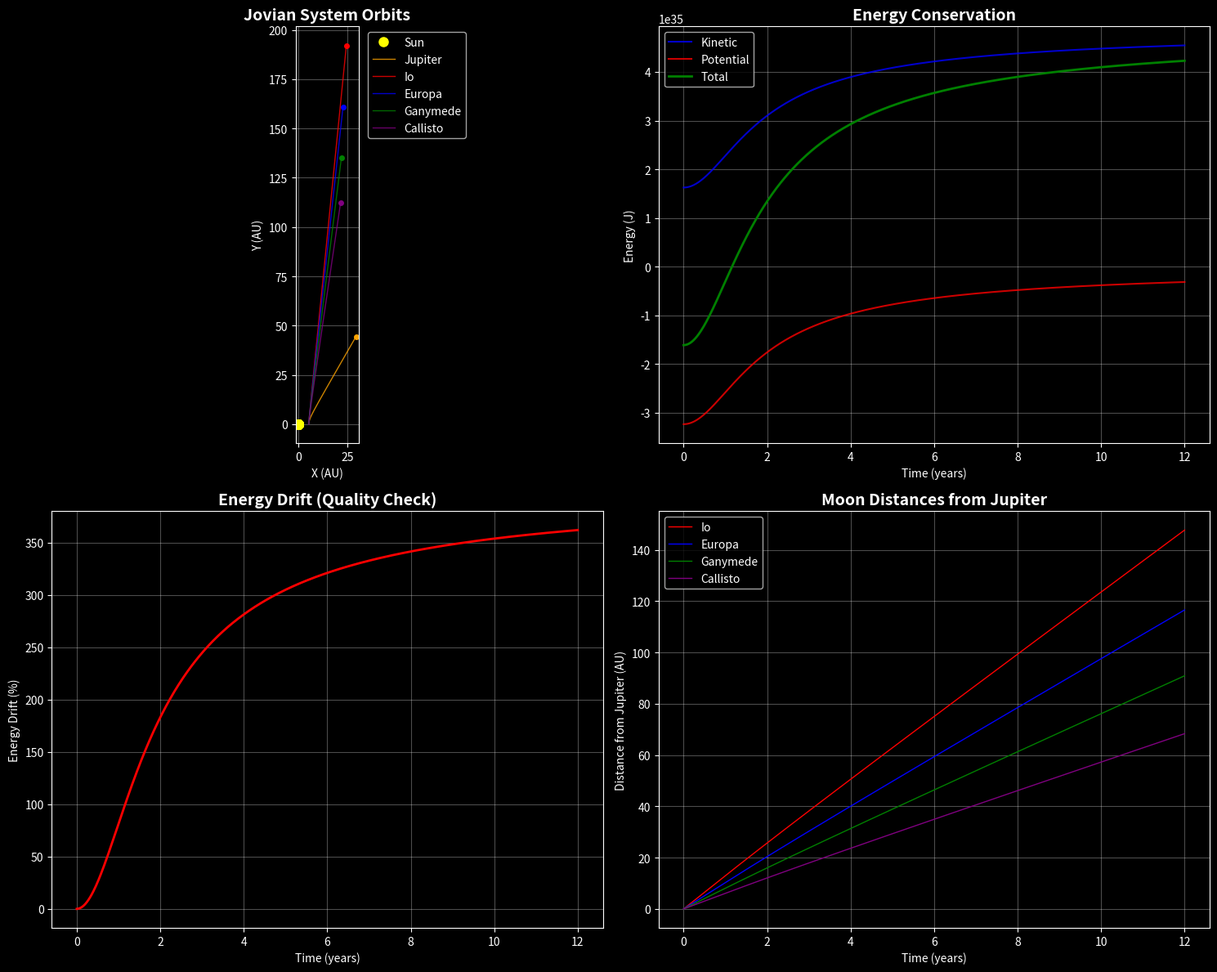

This chart was generated by the following Python code:
#!/usr/bin/env python3
"""
N-Body Simulation for the Jovian System
Optimized for Ubuntu 24.10 with memory constraints (10GB SSD, 16GB RAM)
Uses Leapfrog integration scheme for numerical stability
"""

import numpy as np
import matplotlib.pyplot as plt
from matplotlib.animation import FuncAnimation
import time
from typing import Tuple, Optional
import gc

class JovianNBodySimulation:
    """
    N-Body simulation of the Jovian system using vectorized NumPy operations.
    Implements the Leapfrog integration scheme for better energy conservation.
    """
    
    # Gravitational constant (m³/kg/s²)
    G = 6.67430e-11
    
    # Astronomical Unit in meters
    AU = 1.496e11
    
    # Body data: [mass (kg), x (AU), y (AU), vx (AU/year), vy (AU/year)]
    # Data based on NASA JPL ephemeris
    BODIES = {
        'Sun': [1.989e30, 0.0, 0.0, 0.0, 0.0],
        'Jupiter': [1.898e27, 5.204, 0.0, 0.0, 2.755],
        'Io': [8.93e22, 5.204 + 0.00282, 0.0, 0.0, 2.755 + 11.86],
        'Europa': [4.80e22, 5.204 + 0.00449, 0.0, 0.0, 2.755 + 9.39],
        'Ganymede': [1.48e23, 5.204 + 0.00718, 0.0, 0.0, 2.755 + 7.33],
        'Callisto': [1.08e23, 5.204 + 0.01259, 0.0, 0.0, 2.755 + 5.51]
    }
    
    def __init__(self, dt: float = 0.001, memory_efficient: bool = True):
        """
        Initialize the simulation.
        
        Args:
            dt: Time step in years
            memory_efficient: Use memory optimization techniques
        """
        self.dt = dt
        self.memory_efficient = memory_efficient
        self.n_bodies = len(self.BODIES)
        
        # Convert time step to seconds
        self.dt_sec = dt * 365.25 * 24 * 3600
        
        # Initialize arrays
        self._initialize_arrays()
        
    def _initialize_arrays(self):
        """Initialize position, velocity, and mass arrays."""
        self.masses = np.zeros(self.n_bodies, dtype=np.float64)
        self.positions = np.zeros((self.n_bodies, 2), dtype=np.float64)
        self.velocities = np.zeros((self.n_bodies, 2), dtype=np.float64)
        
        # Load initial conditions
        for i, (name, data) in enumerate(self.BODIES.items()):
            self.masses[i] = data[0]
            self.positions[i] = [data[1] * self.AU, data[2] * self.AU]  # Convert to meters
            # Convert velocity from AU/year to m/s
            self.velocities[i] = [data[3] * self.AU / (365.25 * 24 * 3600), 
                                data[4] * self.AU / (365.25 * 24 * 3600)]
    
    def compute_forces(self) -> np.ndarray:
        """
        Compute gravitational forces using vectorized operations.
        
        Returns:
            Array of forces acting on each body
        """
        forces = np.zeros_like(self.positions)
        
        # Compute all pairwise distances and force vectors at once
        # Shape: (n_bodies, n_bodies, 2)
        r_vectors = self.positions[:, np.newaxis, :] - self.positions[np.newaxis, :, :]
        
        # Compute distances, avoiding division by zero
        r_distances = np.linalg.norm(r_vectors, axis=2)
        
        # Prevent division by zero and self-interaction
        mask = r_distances > 0
        r_distances = np.where(mask, r_distances, 1.0)
        
        # Compute force magnitudes: F = G * m1 * m2 / r²
        # Shape: (n_bodies, n_bodies)
        force_magnitudes = (self.G * self.masses[:, np.newaxis] * self.masses[np.newaxis, :] / 
                          (r_distances ** 3))
        
        # Zero out self-interactions
        force_magnitudes = np.where(mask, force_magnitudes, 0.0)
        
        # Compute force vectors and sum over all interactions
        # Shape: (n_bodies, 2)
        forces = np.sum(force_magnitudes[:, :, np.newaxis] * r_vectors, axis=1)
        
        return forces
    
    def leapfrog_step(self):
        """
        Perform one integration step using the Leapfrog method.
        This method provides better energy conservation than Euler integration.
        """
        # Compute current forces
        forces = self.compute_forces()
        accelerations = forces / self.masses[:, np.newaxis]
        
        # Leapfrog integration
        # v(t + dt/2) = v(t) + a(t) * dt/2
        self.velocities += accelerations * (self.dt_sec / 2)
        
        # r(t + dt) = r(t) + v(t + dt/2) * dt
        self.positions += self.velocities * self.dt_sec
        
        # Compute new forces and accelerations
        forces = self.compute_forces()
        accelerations = forces / self.masses[:, np.newaxis]
        
        # v(t + dt) = v(t + dt/2) + a(t + dt) * dt/2
        self.velocities += accelerations * (self.dt_sec / 2)
    
    def compute_energy(self) -> Tuple[float, float]:
        """
        Compute total kinetic and potential energy of the system.
        
        Returns:
            Tuple of (kinetic_energy, potential_energy)
        """
        # Kinetic energy
        kinetic = 0.5 * np.sum(self.masses[:, np.newaxis] * self.velocities**2)
        
        # Potential energy
        potential = 0.0
        for i in range(self.n_bodies):
            for j in range(i + 1, self.n_bodies):
                r = np.linalg.norm(self.positions[i] - self.positions[j])
                potential -= self.G * self.masses[i] * self.masses[j] / r
        
        return kinetic, potential
    
    def run_simulation(self, n_steps: int, save_interval: int = 100) -> dict:
        """
        Run the n-body simulation for a specified number of steps.
        
        Args:
            n_steps: Number of integration steps
            save_interval: Save data every N steps (for memory efficiency)
            
        Returns:
            Dictionary containing simulation results
        """
        print(f"Running Jovian N-Body simulation for {n_steps} steps...")
        print(f"Time step: {self.dt} years ({self.dt_sec:.2e} seconds)")
        print(f"Total simulation time: {n_steps * self.dt:.2f} years")
        
        # Pre-allocate arrays for results (memory efficient)
        n_saves = n_steps // save_interval + 1
        saved_positions = np.zeros((n_saves, self.n_bodies, 2), dtype=np.float32)
        saved_energies = np.zeros((n_saves, 2), dtype=np.float32)
        saved_times = np.zeros(n_saves, dtype=np.float32)
        
        start_time = time.time()
        save_idx = 0
        
        # Save initial state
        saved_positions[0] = self.positions.copy()
        ke, pe = self.compute_energy()
        saved_energies[0] = [ke, pe]
        saved_times[0] = 0.0
        save_idx = 1
        
        # Main simulation loop
        for step in range(1, n_steps + 1):
            self.leapfrog_step()
            
            # Save data periodically
            if step % save_interval == 0 and save_idx < n_saves:
                saved_positions[save_idx] = self.positions.copy()
                ke, pe = self.compute_energy()
                saved_energies[save_idx] = [ke, pe]
                saved_times[save_idx] = step * self.dt
                save_idx += 1
                
                # Memory cleanup
                if self.memory_efficient and step % (save_interval * 10) == 0:
                    gc.collect()
            
            # Progress reporting
            if step % (n_steps // 10) == 0:
                elapsed = time.time() - start_time
                progress = step / n_steps
                eta = elapsed / progress - elapsed
                print(f"Progress: {progress*100:.1f}% | "
                      f"Elapsed: {elapsed:.1f}s | ETA: {eta:.1f}s")
        
        total_time = time.time() - start_time
        print(f"Simulation completed in {total_time:.2f} seconds")
        print(f"Performance: {n_steps/total_time:.0f} steps/second")
        
        return {
            'positions': saved_positions[:save_idx],
            'energies': saved_energies[:save_idx],
            'times': saved_times[:save_idx],
            'body_names': list(self.BODIES.keys()),
            'dt': self.dt,
            'total_time': total_time
        }
    
    def create_visualization(self, results: dict, show_animation: bool = False):
        """
        Create visualization of the simulation results.
        
        Args:
            results: Results dictionary from run_simulation
            show_animation: Whether to show animated plot
        """
        positions = results['positions']
        times = results['times']
        body_names = results['body_names']
        
        # Convert positions back to AU for plotting
        positions_au = positions / self.AU
        
        plt.style.use('dark_background')
        fig, ((ax1, ax2), (ax3, ax4)) = plt.subplots(2, 2, figsize=(15, 12))
        
        # Colors for different bodies
        colors = ['yellow', 'orange', 'red', 'blue', 'green', 'purple']
        
        # Plot 1: Orbital trajectories
        ax1.set_title('Jovian System Orbits', fontsize=14, fontweight='bold')
        for i, name in enumerate(body_names):
            if name == 'Sun':
                ax1.plot(positions_au[:, i, 0], positions_au[:, i, 1], 
                        'o', color=colors[i], markersize=8, label=name)
            else:
                ax1.plot(positions_au[:, i, 0], positions_au[:, i, 1], 
                        '-', color=colors[i], linewidth=1, alpha=0.8, label=name)
                ax1.plot(positions_au[-1, i, 0], positions_au[-1, i, 1], 
                        'o', color=colors[i], markersize=4)
        
        ax1.set_xlabel('X (AU)')
        ax1.set_ylabel('Y (AU)')
        ax1.legend(bbox_to_anchor=(1.05, 1), loc='upper left')
        ax1.grid(True, alpha=0.3)
        ax1.set_aspect('equal')
        
        # Plot 2: Energy conservation
        energies = results['energies']
        total_energy = energies[:, 0] + energies[:, 1]
        energy_drift = (total_energy - total_energy[0]) / abs(total_energy[0]) * 100
        
        ax2.set_title('Energy Conservation', fontsize=14, fontweight='bold')
        ax2.plot(times, energies[:, 0], 'b-', label='Kinetic', alpha=0.8)
        ax2.plot(times, energies[:, 1], 'r-', label='Potential', alpha=0.8)
        ax2.plot(times, total_energy, 'g-', label='Total', linewidth=2)
        ax2.set_xlabel('Time (years)')
        ax2.set_ylabel('Energy (J)')
        ax2.legend()
        ax2.grid(True, alpha=0.3)
        
        # Plot 3: Energy drift
        ax3.set_title('Energy Drift (Quality Check)', fontsize=14, fontweight='bold')
        ax3.plot(times, energy_drift, 'r-', linewidth=2)
        ax3.set_xlabel('Time (years)')
        ax3.set_ylabel('Energy Drift (%)')
        ax3.grid(True, alpha=0.3)
        
        # Plot 4: Distances from Jupiter
        ax4.set_title('Moon Distances from Jupiter', fontsize=14, fontweight='bold')
        jupiter_idx = body_names.index('Jupiter')
        for i, name in enumerate(body_names):
            if name not in ['Sun', 'Jupiter']:
                distances = np.linalg.norm(positions_au[:, i, :] - positions_au[:, jupiter_idx, :], axis=1)
                ax4.plot(times, distances, color=colors[i], linewidth=1, label=name)
        
        ax4.set_xlabel('Time (years)')
        ax4.set_ylabel('Distance from Jupiter (AU)')
        ax4.legend()
        ax4.grid(True, alpha=0.3)
        
        plt.tight_layout()
        plt.show()
        
        # Print simulation statistics
        print(f"\nSimulation Statistics:")
        print(f"Total energy drift: {energy_drift[-1]:.6f}%")
        print(f"Maximum energy drift: {np.max(np.abs(energy_drift)):.6f}%")
        print(f"Integration stability: {'Excellent' if np.max(np.abs(energy_drift)) < 0.01 else 'Good' if np.max(np.abs(energy_drift)) < 0.1 else 'Fair'}")


def main():
    """Main function to run the Jovian system simulation."""
    print("Jovian N-Body Simulation")
    print("=" * 50)
    
    # Initialize simulation with optimized parameters
    sim = JovianNBodySimulation(dt=0.0001, memory_efficient=True)  # 0.0001 years ≈ 0.876 hours
    
    # Run simulation for 12 years (approximately one Jupiter orbit)
    n_steps = 120000  # 12 years / 0.0001 years per step
    save_interval = 200  # Save every 200 steps to manage memory
    
    # Run the simulation
    results = sim.run_simulation(n_steps, save_interval)
    
    # Create visualization
    sim.create_visualization(results)
    
    # Optional: Save results to file (memory efficient format)
    # np.savez_compressed('jovian_simulation.npz', **results)
    # print("Results saved to 'jovian_simulation.npz'")


if __name__ == "__main__":
    main()
